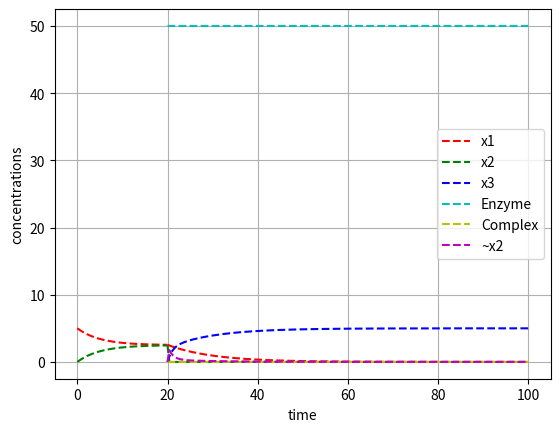

Write the Python code that produced this figure.
#!/usr/bin/env python3
# -*- coding: utf-8 -*-
"""
Created on Wed Sep 20 14:58:28 2023

[redacted]
"""

from scipy.integrate import odeint
import numpy as np
import matplotlib.pyplot as plt

def calculate_r_and_s(N):
   
    r = 0.1
    s = 0.1 #(r * N) - r

    return [r, s]

def rxn1(c,t):
    
    dx1dt = (k[1]*c[1]) - (k[0]*c[0])
    dx2dt = (k[0]*c[0]) - (k[1]*c[1])
    
    return [dx1dt, dx2dt]

def rxn_all(c,t):
    
    dx1dt = (k[1]*c[1]) - (k[0]*c[0])
    dx2dt = (k[0]*c[0]) - (k[1]*c[1]) - (e[0]*c[1]*c[3]) + (e[1]*c[4])
    dx3dt = (-alpha*c[5]*c[2]) + (beta*c[5])
    dEdt = - (e[0]*c[1]*c[3]) + (e[1]*c[4]) + (e[2]*c[4])
    dcompdt = (e[0]*c[1]*c[3]) - (e[1]*c[4]) - (e[2]*c[4])
    dPdt = (e[2]*c[4]) - (beta*c[5]) + (alpha*c[5]*c[2])
    
    return [dx1dt, dx2dt, dx3dt, dEdt, dcompdt, dPdt]
# c0 =x1, c1=x2, c2=x3, c3=enzyme, c4=complex c5=product 

t1 = np.linspace(0,20,200)

x1 = 5
x2 = 0

c_init = [x1, x2] # sets initial conc. of x1 and x2


N = 3   #len(c_init1)
k = calculate_r_and_s(N) #k[0]=r (r1) and k[1]=s (r2)

c_x1x2 = odeint(rxn1, c_init, t1) #1. column = x1, 2. column = x2

plt.plot(t1, c_x1x2[:,0], 'r--', label='x1')
plt.plot(t1, c_x1x2[:,1], 'g--', label='x2')

t2 = np.linspace(20,100,200)

x1 = c_x1x2[-1,0]
x2 = c_x1x2[-1,1]
x3 = 0
E = 50
comp = 0
P = 0

c_init2 = [x1, x2, x3, E, comp, P] # sets initial conc. of x1 and x2

N = 3   #len(c_init1)
k = calculate_r_and_s(N) #k[0]=r (r1) and k[1]=s (r2)
e = [100, 1, 100] # sets k1, k2, k3
alpha = 0.05
beta = 1

c_end = odeint(rxn_all, c_init2, t2)

print('beta/alpha: ', beta/alpha)
print('c_x1x2: ', c_x1x2)
print('c_end: ', c_end)

plt.plot(t2, c_end[:,0], 'r--')
plt.plot(t2, c_end[:,1], 'g--')
plt.plot(t2, c_end[:,2], 'b--', label='x3')
plt.plot(t2, c_end[:,3], 'c--', label='Enzyme')
plt.plot(t2, c_end[:,4], 'y--', label='Complex')
plt.plot(t2, c_end[:,5], 'm--', label='~x2')
plt.legend()
plt.grid()
plt.xlabel('time')
plt.ylabel('concentrations')

# plt.savefig('New enzyme rxn alpha=0.05 beta=1 E=50 X1=10 r=1.1.pdf')
